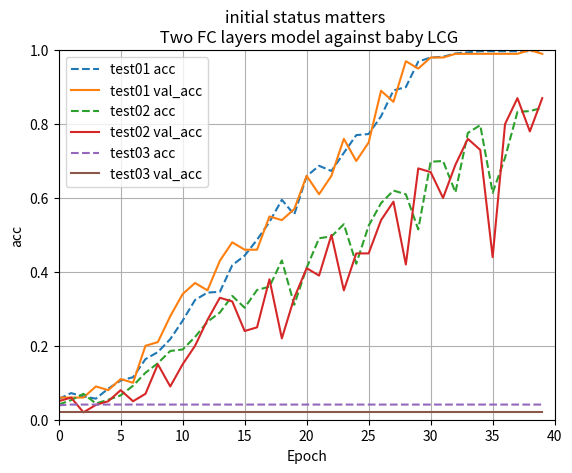

Source code (Python):
import matplotlib.pyplot as plt
import numpy as np

x = np.arange(0, 40)
Y = np.array([
[0.0560,  0.0600,  0.0410,  0.0500,  0.0390,  0.0200],
[0.0720,  0.0600,  0.0530,  0.0600,  0.0410,  0.0200],
[0.0630,  0.0600,  0.0700,  0.0200,  0.0410,  0.0200],
[0.0570,  0.0900,  0.0440,  0.0400,  0.0410,  0.0200],
[0.0840,  0.0800,  0.0540,  0.0500,  0.0410,  0.0200],
[0.1060,  0.1100,  0.0660,  0.0800,  0.0410,  0.0200],
[0.1150,  0.1000,  0.0920,  0.0500,  0.0410,  0.0200],
[0.1640,  0.2000,  0.1270,  0.0700,  0.0410,  0.0200],
[0.1830,  0.2100,  0.1530,  0.1500,  0.0410,  0.0200],
[0.2180,  0.2800,  0.1860,  0.0900,  0.0410,  0.0200],
[0.2680,  0.3400,  0.1900,  0.1500,  0.0410,  0.0200],
[0.3240,  0.3700,  0.2240,  0.2000,  0.0410,  0.0200],
[0.3440,  0.3500,  0.2650,  0.2700,  0.0410,  0.0200],
[0.3460,  0.4300,  0.2900,  0.3300,  0.0410,  0.0200],
[0.4180,  0.4800,  0.3350,  0.3200,  0.0410,  0.0200],
[0.4440,  0.4600,  0.3030,  0.2400,  0.0410,  0.0200],
[0.4870,  0.4600,  0.3510,  0.2500,  0.0410,  0.0200],
[0.5350,  0.5500,  0.3600,  0.3800,  0.0410,  0.0200],
[0.5950,  0.5400,  0.4310,  0.2200,  0.0410,  0.0200],
[0.5550,  0.5700,  0.3110,  0.3300,  0.0410,  0.0200],
[0.6590,  0.6600,  0.4110,  0.4100,  0.0410,  0.0200],
[0.6870,  0.6100,  0.4910,  0.3900,  0.0410,  0.0200],
[0.6730,  0.6600,  0.4960,  0.5000,  0.0410,  0.0200],
[0.7220,  0.7600,  0.5290,  0.3500,  0.0410,  0.0200],
[0.7700,  0.7000,  0.4220,  0.4500,  0.0410,  0.0200],
[0.7730,  0.7500,  0.5250,  0.4500,  0.0410,  0.0200],
[0.8210,  0.8900,  0.5860,  0.5400,  0.0410,  0.0200],
[0.8910,  0.8600,  0.6200,  0.5900,  0.0410,  0.0200],
[0.9000,  0.9700,  0.6100,  0.4200,  0.0410,  0.0200],
[0.9690,  0.9500,  0.5150,  0.6800,  0.0410,  0.0200],
[0.9800,  0.9800,  0.6980,  0.6700,  0.0410,  0.0200],
[0.9820,  0.9800,  0.7000,  0.6000,  0.0410,  0.0200],
[0.9910,  0.9900,  0.6150,  0.6900,  0.0410,  0.0200],
[0.9940,  0.9900,  0.7760,  0.7600,  0.0410,  0.0200],
[0.9970,  0.9900,  0.7970,  0.7300,  0.0410,  0.0200],
[0.9970,  0.9900,  0.6140,  0.4400,  0.0410,  0.0200],
[0.9970,  0.9900,  0.7090,  0.8000,  0.0410,  0.0200],
[0.9970,  0.9900,  0.8330,  0.8700,  0.0410,  0.0200],
[0.9970,  1.0000,  0.8350,  0.7800,  0.0410,  0.0200],
[0.9990,  0.9900,  0.8440,  0.8700,  0.0410,  0.0200]
])

y_t01_00 = Y[:, 0]
y_t01_01 = Y[:, 1]
y_t02_00 = Y[:, 2]
y_t02_01 = Y[:, 3]
y_t03_00 = Y[:, 4]
y_t03_01 = Y[:, 5]

ls= ['--', '-']

plt.plot(x, y_t01_00, ls=ls[0], label="test01 acc")
plt.plot(x, y_t01_01, ls=ls[1], label="test01 val_acc")
plt.plot(x, y_t02_00, ls=ls[0], label="test02 acc")
plt.plot(x, y_t02_01, ls=ls[1], label="test02 val_acc")
plt.plot(x, y_t03_00, ls=ls[0], label="test03 acc")
plt.plot(x, y_t03_01, ls=ls[1], label="test03 val_acc")

plt.xlim(0, 40)
plt.ylim(0.0, 1.0)
plt.xlabel("Epoch")
plt.ylabel("acc")
plt.title("initial status matters \n Two FC layers model against baby LCG")
plt.legend()

plt.grid(True)
plt.show()
